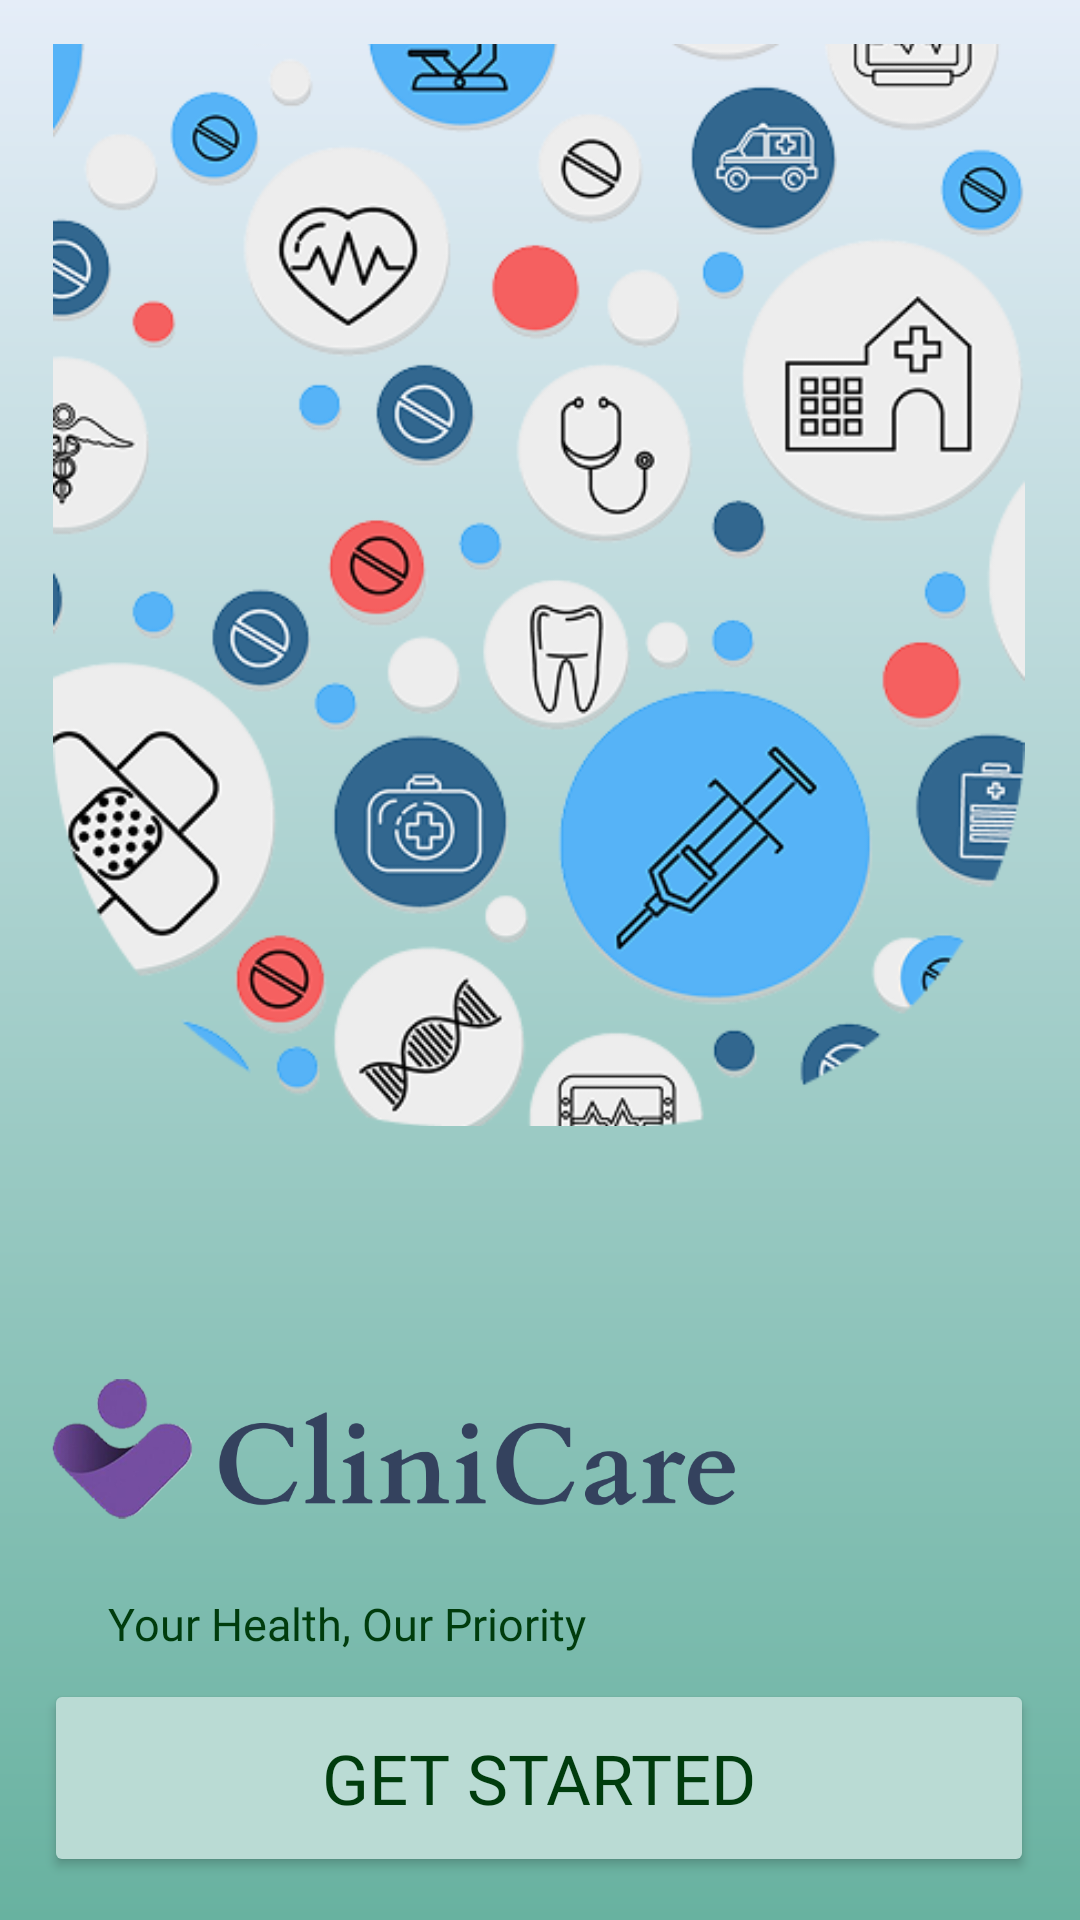

This screen was rendered from an Android layout file. Write that file and the resources it references.
<!-- AndroidManifest.xml: application theme Theme.HospitalAppointment -->
<!-- res/layout/activity_main.xml -->
<?xml version="1.0" encoding="utf-8"?>
<androidx.constraintlayout.widget.ConstraintLayout xmlns:android="http://schemas.android.com/apk/res/android"
    xmlns:app="http://schemas.android.com/apk/res-auto"
    xmlns:tools="http://schemas.android.com/tools"
    android:id="@+id/main"
    android:layout_width="match_parent"
    android:layout_height="match_parent"
    android:background="@drawable/gradient_bg2"
    tools:context=".MainActivity">


    <ImageView
        android:id="@+id/imageView2"
        android:layout_width="324dp"
        android:layout_height="390dp"
        app:layout_constraintBottom_toBottomOf="parent"
        app:layout_constraintEnd_toEndOf="parent"
        app:layout_constraintHorizontal_bias="0.494"
        app:layout_constraintStart_toStartOf="parent"
        app:layout_constraintTop_toTopOf="parent"
        app:layout_constraintVertical_bias="0.0"
        app:srcCompat="@drawable/adobe_art" />

    <Button
        android:id="@+id/button"
        android:layout_width="330dp"
        android:layout_height="66dp"
        android:backgroundTint="#BADBD4"
        android:fontFamily="@font/inter_semibold"
        android:text="Get Started"
        android:textColor="#003C0D"
        android:textSize="23dp"
        app:layout_constraintBottom_toBottomOf="parent"
        app:layout_constraintEnd_toEndOf="parent"
        app:layout_constraintHorizontal_bias="0.493"
        app:layout_constraintStart_toStartOf="parent"
        app:layout_constraintTop_toTopOf="parent"
        app:layout_constraintVertical_bias="0.975" />

    <TextView
        android:id="@+id/textView"
        android:layout_width="wrap_content"
        android:layout_height="wrap_content"
        android:fontFamily="@font/inter_medium"
        android:text="Your Health, Our Priority"
        android:textColor="#003C0D"
        android:textSize="15dp"
        app:layout_constraintBottom_toBottomOf="parent"
        app:layout_constraintEnd_toEndOf="parent"
        app:layout_constraintHorizontal_bias="0.179"
        app:layout_constraintStart_toStartOf="parent"
        app:layout_constraintTop_toTopOf="parent"
        app:layout_constraintVertical_bias="0.857" />

    <ImageView
        android:id="@+id/imageView"
        android:layout_width="260dp"
        android:layout_height="260dp"
        app:layout_constraintBottom_toBottomOf="parent"
        app:layout_constraintEnd_toEndOf="parent"
        app:layout_constraintHorizontal_bias="0.0"
        app:layout_constraintStart_toStartOf="parent"
        app:layout_constraintTop_toTopOf="parent"
        app:layout_constraintVertical_bias="0.938"
        app:srcCompat="@drawable/mainlogo_2" />

</androidx.constraintlayout.widget.ConstraintLayout>
<!-- resources referenced by this layout -->
<resources>
  <!-- drawable adobe_art: png bitmap (drawable, 151461 bytes) -->
  <!-- drawable gradient_bg2 (drawable) -->
  <?xml version="1.0" encoding="utf-8"?>
  <shape xmlns:android="http://schemas.android.com/apk/res/android"
      android:shape="rectangle">
  
      <gradient
          android:endColor="#E5EDF8"
          android:startColor="#68B2A0"
          android:angle="90"/>
  
  </shape>
  <!-- drawable mainlogo_2: png bitmap (drawable, 59214 bytes) -->
  <style name="Theme.HospitalAppointment" parent="Base.Theme.HospitalAppointment" />
  <style name="Base.Theme.HospitalAppointment" parent="Theme.Material3.DayNight.NoActionBar">
          
          
      </style>
</resources>
